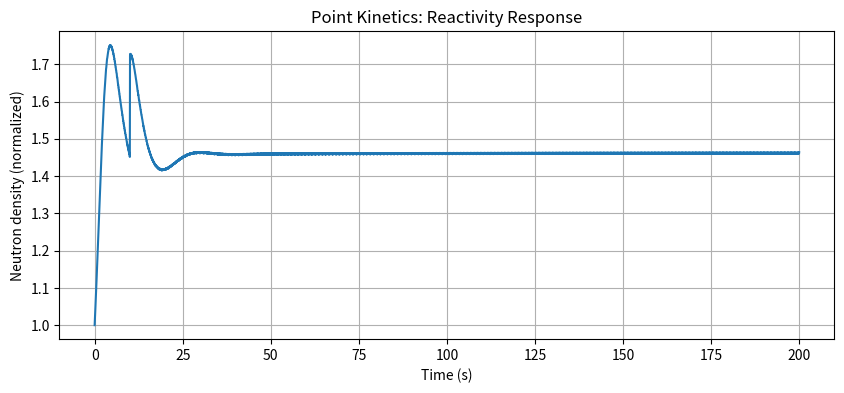

Write Python code to recreate this figure.
import numpy as np
from scipy.integrate import solve_ivp
import matplotlib.pyplot as plt


class ReactorModel:
    # Fraction of neutrons that are delayed
    BETA_I = np.array([0.000215, 0.001424,
                       0.001274, 0.002568,
                       0.000748, 0.000273])

    # Precursor decay constants [1/s]
    LAMBDA_I = np.array([0.0124, 0.0305, 0.111,
                         0.301, 1.14, 3.01])

    # Total delayed neutron fraction
    BETA = BETA_I.sum()

    # Prompt neutron generation time [s]
    LAMBDA = 5e-5

    # Rated power [W]
    P_rated    = 100e6        # 100 MW thermal power [W]

    # Heat capacities
    mCp_fuel   = 4.0e6        # fuel thermal mass [J/K]
    mCp_cool   = 1.0e6        # coolant thermal mass per node [J/K]

    # Time constants
    tau_fuel   = 6.0          # fuel-to-coolant transfer [s]
    tau_cool   = 3.0          # coolant heat transfer [s]
    tau_flow   = 4.0          # coolant transit time [s]

    # Inlet coolant temperature [K]
    T_inlet = 560.0

    # Reactivity feedback coefficients [dk/k per K]
    alpha_fuel = -2.5e-5
    alpha_cool = -8.0e-5

    def __init__(self):
        self.n0 = 1.0

        # Initial precursor concentrations from steady-state point kinetics
        self.C0 = (self.BETA_I / (self.LAMBDA * self.LAMBDA_I)) * self.n0

        # Initial steady-state temperatures
        self.T_fuel0, self.T_c1_0, self.T_c2_0 = self.calculate_steady_state_temps()

        # Reference temperatures for feedback
        self.T_fref = self.T_fuel0
        self.T_cref = 0.5 * (self.T_c1_0 + self.T_c2_0)

        # x = [n, C1, C2, C3, C4, C5, C6, T_fuel, T_c1, T_c2]
        self.x0 = np.concatenate((
            [self.n0],
            self.C0,
            [self.T_fuel0, self.T_c1_0, self.T_c2_0]
        ))

    def calculate_steady_state_temps(self):
        """
        Compute steady-state temperatures bottom-up.

        This version makes the thermal equations consistent with the initial state.
        """
        P0 = self.P_rated * self.n0

        # At steady state, the fuel transfers P0 to the coolant.
        # Split heat equally into the two coolant nodes.
        heat_to_each_coolant_node = 0.5 * P0

        # Coolant node 1 receives inlet flow.
        T_c1_0 = self.T_inlet + heat_to_each_coolant_node * self.tau_flow / self.mCp_cool

        # Coolant node 2 receives flow from coolant node 1.
        T_c2_0 = T_c1_0 + heat_to_each_coolant_node * self.tau_flow / self.mCp_cool

        T_c_avg = 0.5 * (T_c1_0 + T_c2_0)

        # From dT_fuel/dt = 0:
        # 0 = P0/mCp_fuel - (T_fuel - T_c_avg)/tau_fuel
        T_fuel0 = T_c_avg + (P0 * self.tau_fuel) / self.mCp_fuel

        return T_fuel0, T_c1_0, T_c2_0
    
    def rho_external(self, t):
        #from the rod
        return 0.001 if t >= 10 else 0.0
    
    def rho_feedback(self, T_fuel, T_c_avg):
        #reactivity feedback from temperature changes
        return (
            self.alpha_fuel * (T_fuel - self.T_fref)
            + self.alpha_cool * (T_c_avg - self.T_cref)
        )

    def rho_total(self, t, T_fuel, T_c_avg):
        # Total reactivity is sum of external and feedback
        return self.rho_external(t) + self.rho_feedback(T_fuel, T_c_avg)

    def neutron_equations(self, n, C, rho):

        dndt = ((rho - self.BETA) / self.LAMBDA) * n + np.dot(self.LAMBDA_I, C)
        dCdt = (self.BETA_I / self.LAMBDA) * n - self.LAMBDA_I * C

        return dndt, dCdt
    
    def thermal_equations(self, n, T_fuel, T_c1, T_c2):

        # Mann's thermal model for point reactor
        P = self.P_rated * n
        T_c_avg = 0.5 * (T_c1 + T_c2)

        P = self.P_rated * n
        T_c_avg = 0.5 * (T_c1 + T_c2)

        dT_fuel_dt = (
            P / self.mCp_fuel
            - (T_fuel - T_c_avg) / self.tau_fuel
        )

        dT_c1_dt = (
            (T_fuel - T_c1) / self.tau_cool
            - (T_c1 - self.T_inlet) / self.tau_flow
        )

        dT_c2_dt = (
            (T_c1 - T_c2) / self.tau_cool
        )

        return np.array([dT_fuel_dt, dT_c1_dt, dT_c2_dt])

    def dynamics(self, t, x):
        # Neutron population, corresponds to reactor power
        n = x[0]

        # Precursor concentrations
        C = x[1:7]

        # Thermal temperatures
        T_fuel = x[7]
        T_c1 = x[8]
        T_c2 = x[9]
        T_c_avg = 0.5 * (T_c1 + T_c2)

        rho = self.rho_total(t, T_fuel, T_c_avg)

        dndt, dCdt = self.neutron_equations(n, C, rho)
        dTdt = self.thermal_equations(n, T_fuel, T_c1, T_c2)

        return np.concatenate(([dndt], dCdt, dTdt))

    def solve(self):
        sol = solve_ivp(
            fun=self.dynamics,
            t_span=(0, 200),
            y0=self.x0,
            method="RK45",
            max_step=0.1,
            dense_output=True
        )

        return sol
    
model=ReactorModel()
sol = model.solve()

print("Initial temperatures:")
print(f"T_fuel0 = {model.T_fuel0:.2f} K")
print(f"T_c1_0  = {model.T_c1_0:.2f} K")
print(f"T_c2_0  = {model.T_c2_0:.2f} K")
print(f"T_cref  = {model.T_cref:.2f} K")

t = sol.t        # time values from solve_ivp
n = sol.y[0]     # neutron population over time

plt.figure(figsize=(10, 4))
plt.plot(t, n)
plt.xlabel('Time (s)')
plt.ylabel('Neutron density (normalized)')
plt.title('Point Kinetics: Reactivity Response')
plt.grid(True)
plt.show()
